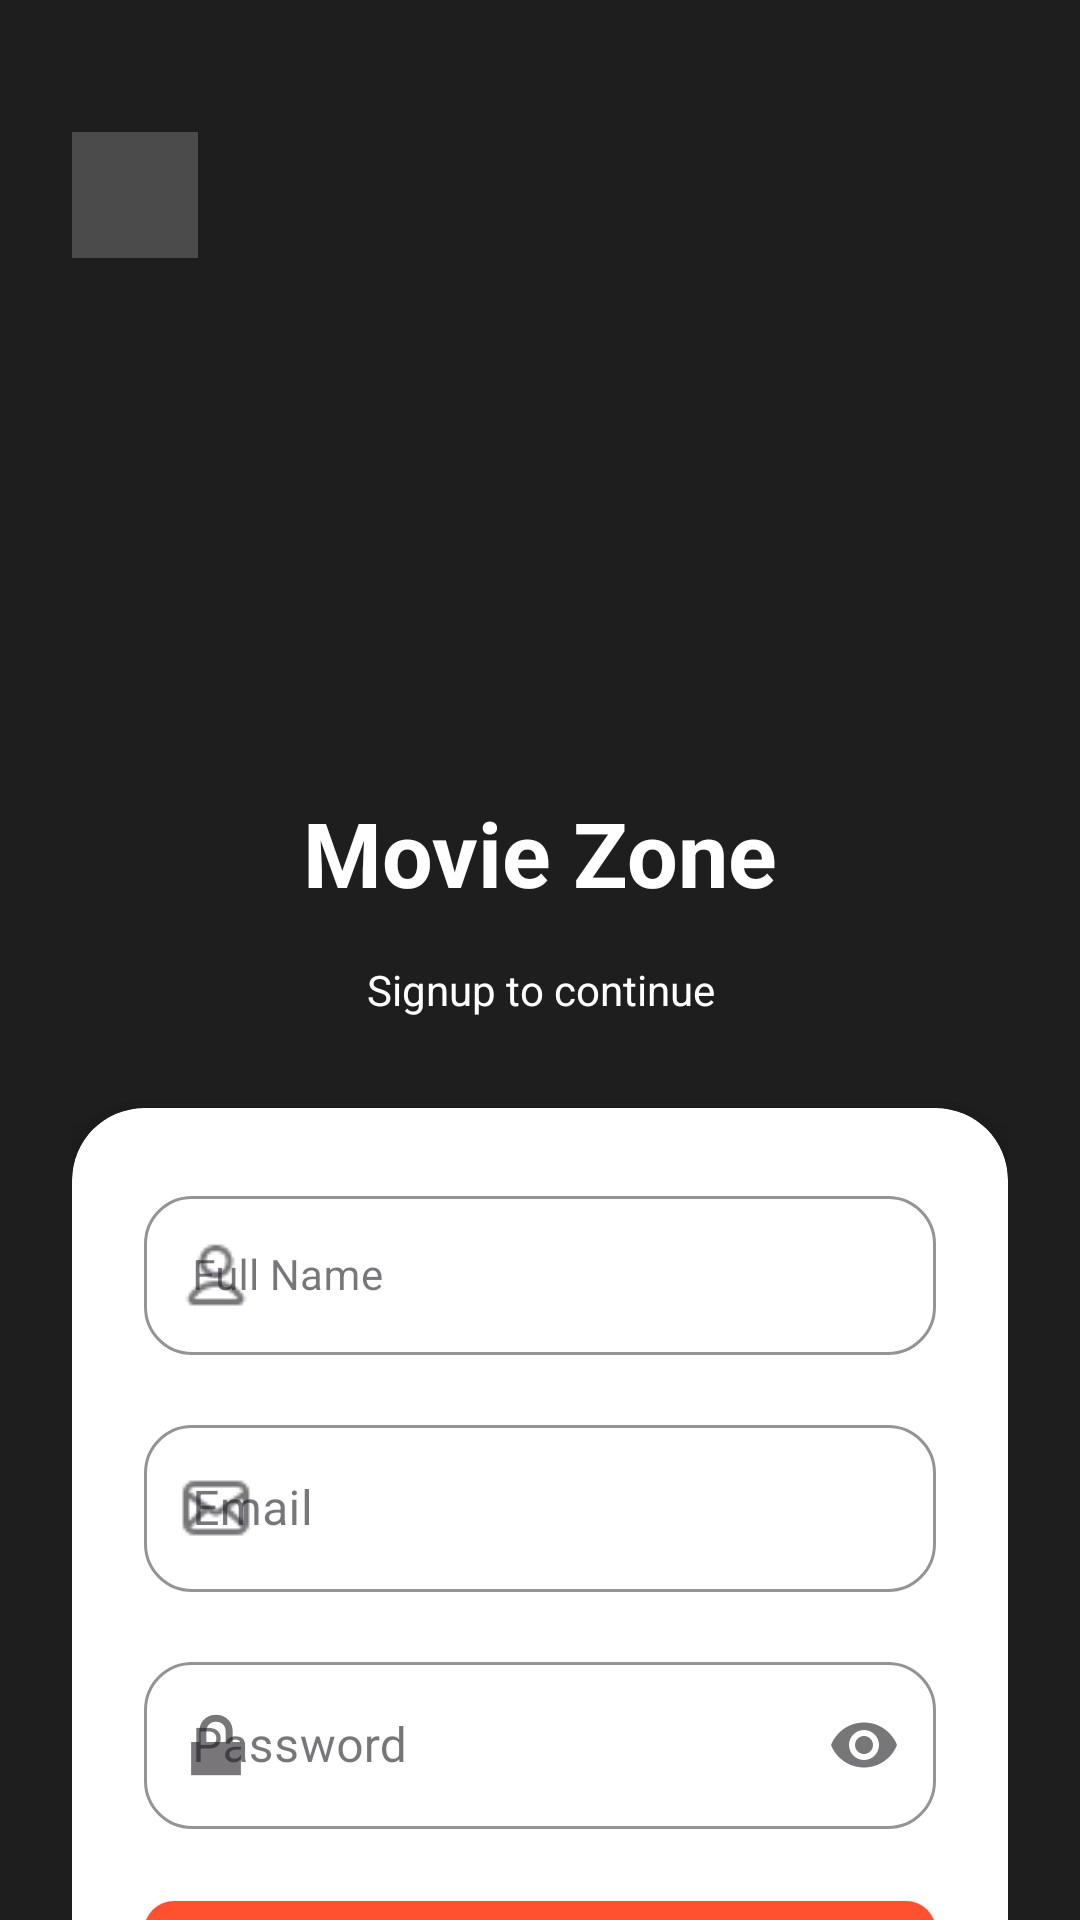

This screen was rendered from an Android layout file. Write that file and the resources it references.
<!-- AndroidManifest.xml: application theme Theme.MovieZone -->
<!-- res/layout/fragment_sign_up.xml -->
<?xml version="1.0" encoding="utf-8"?>
<FrameLayout xmlns:android="http://schemas.android.com/apk/res/android"
    xmlns:app="http://schemas.android.com/apk/res-auto"
    xmlns:tools="http://schemas.android.com/tools"
    android:layout_width="match_parent"
    android:layout_height="match_parent"
    android:background="@color/greybg"
    android:paddingTop="20dp"
    tools:context=".app.ui.auth.SignUpFragment">
<androidx.core.widget.NestedScrollView
    android:layout_width="match_parent"
    android:layout_height="match_parent">
    <androidx.constraintlayout.widget.ConstraintLayout
        android:layout_width="match_parent"
        android:layout_height="match_parent"
        android:padding="24dp">


        <ImageView
            android:id="@+id/backBtn"
            android:layout_width="42dp"
            android:layout_height="42dp"
            android:background="@color/grey"
            android:padding="10dp"
            android:src="@drawable/back"

            android:tint="@color/white"
            app:layout_constraintStart_toStartOf="parent"
            app:layout_constraintTop_toTopOf="parent" />

        <ImageView
            android:id="@+id/imageView3"
            android:layout_width="130dp"
            android:layout_height="130dp"
            android:layout_marginTop="28dp"
            android:src="@drawable/splash"
            app:layout_constraintEnd_toEndOf="parent"

            app:layout_constraintStart_toStartOf="parent"
            app:layout_constraintTop_toBottomOf="@+id/backBtn" />

        <TextView
            android:id="@+id/textView2"
            android:layout_width="wrap_content"
            android:layout_height="wrap_content"
            android:layout_marginTop="20dp"
            android:text="Movie Zone"
            android:textColor="@color/white"
            android:textSize="30sp"
            android:textStyle="bold"
            app:layout_constraintEnd_toEndOf="@+id/imageView3"
            app:layout_constraintStart_toStartOf="@+id/imageView3"

            app:layout_constraintTop_toBottomOf="@+id/imageView3"
            app:layout_goneMarginTop="16dp" />

        <TextView
            android:id="@+id/textView3"
            android:layout_width="wrap_content"
            android:layout_height="wrap_content"
            android:layout_marginTop="16sp"
            android:text="Signup to continue"
            android:textColor="@color/white"
            app:layout_constraintEnd_toEndOf="@+id/textView2"
            app:layout_constraintStart_toStartOf="@+id/textView2"
            app:layout_constraintTop_toBottomOf="@+id/textView2" />


        <androidx.cardview.widget.CardView
            android:id="@+id/signupCard"
            android:layout_width="0dp"
            android:layout_height="wrap_content"
            android:layout_marginTop="30dp"
            app:cardBackgroundColor="@android:color/white"
            app:cardCornerRadius="24dp"
            app:cardElevation="10dp"
            app:layout_constraintEnd_toEndOf="parent"
            app:layout_constraintStart_toStartOf="parent"
            app:layout_constraintTop_toBottomOf="@id/textView3">

            <LinearLayout
                android:layout_width="match_parent"
                android:layout_height="wrap_content"
                android:orientation="vertical"
                android:padding="24dp">

                <com.google.android.material.textfield.TextInputLayout
                    android:id="@+id/fullNameLayout"
                    android:layout_width="match_parent"
                    android:layout_height="wrap_content"
                    android:hint="Full Name"
                    style="@style/Widget.MaterialComponents.TextInputLayout.OutlinedBox"

                    app:startIconDrawable="@drawable/ic_user"

                    app:errorEnabled="false"
                    app:boxCornerRadiusTopStart="16dp"
                    app:boxCornerRadiusTopEnd="16dp"
                    app:boxCornerRadiusBottomStart="16dp"
                    app:boxCornerRadiusBottomEnd="16dp"

                    app:boxStrokeColor="@color/orange"
                    app:boxBackgroundColor="@android:color/white">

                    <com.google.android.material.textfield.TextInputEditText
                        android:id="@+id/fullNameEdt"
                        android:layout_width="match_parent"
                        android:layout_height="wrap_content"
                        android:inputType="textPersonName"
                        android:textColor="@android:color/black"
                        android:textSize="14sp"/>
                </com.google.android.material.textfield.TextInputLayout>
                <com.google.android.material.textfield.TextInputLayout
                    android:id="@+id/emailLayout"
                    app:errorEnabled="false"
                    style="@style/Widget.MaterialComponents.TextInputLayout.OutlinedBox"
                    android:layout_width="match_parent"
                    android:layout_height="wrap_content"
                    android:hint="Email"
                    android:layout_marginTop="18dp"
                    app:boxBackgroundColor="@color/white"
                    app:boxCornerRadiusBottomEnd="16dp"
                    app:boxCornerRadiusBottomStart="16dp"
                    app:boxCornerRadiusTopEnd="16dp"
                    app:boxCornerRadiusTopStart="16dp"
                    app:boxStrokeColor="@color/orange"

                    app:startIconDrawable="@drawable/ic_mail">

                    <com.google.android.material.textfield.TextInputEditText
                        android:id="@+id/emailEdt"

                        android:layout_width="match_parent"
                        android:layout_height="wrap_content"
                        android:inputType="textEmailAddress"
                        android:textColor="@android:color/black"
                        android:textColorHint="@color/greybg" />

                </com.google.android.material.textfield.TextInputLayout>


                <com.google.android.material.textfield.TextInputLayout
                    android:id="@+id/passwordLayout"
                    style="@style/Widget.MaterialComponents.TextInputLayout.OutlinedBox"
                    android:layout_width="match_parent"
                    android:layout_height="wrap_content"
                    android:layout_marginTop="18dp"
                    android:hint="Password"
                    app:errorEnabled="false"
                    app:boxBackgroundColor="@color/white"
                    app:boxCornerRadiusBottomEnd="16dp"
                    app:boxCornerRadiusBottomStart="16dp"
                    app:boxCornerRadiusTopEnd="16dp"
                    app:boxCornerRadiusTopStart="16dp"
                    app:boxStrokeColor="@color/orange"
                    app:endIconMode="password_toggle"
                    app:startIconDrawable="@android:drawable/ic_lock_lock">

                    <com.google.android.material.textfield.TextInputEditText
                        android:id="@+id/passwordEdt"
                        android:layout_width="match_parent"
                        android:layout_height="wrap_content"
                        android:inputType="textPassword"
                        android:textColor="@android:color/black"
                        android:textColorHint="@color/greybg" />

                </com.google.android.material.textfield.TextInputLayout>




                <androidx.appcompat.widget.AppCompatButton
                    android:id="@+id/signupBtn"
                    android:layout_width="match_parent"
                    android:layout_height="55dp"
                    android:layout_marginTop="24dp"
                    android:background="@drawable/btn_shape"
                    android:backgroundTint="@color/orange"
                    android:text="Sign up"
                    android:textAllCaps="false"
                    android:textColor="@android:color/white"
                    android:textSize="16sp"
                    android:textStyle="bold" />


                <LinearLayout
                    android:layout_width="wrap_content"
                    android:layout_height="wrap_content"
                    android:layout_gravity="center"
                    android:layout_marginTop="24dp"
                    android:orientation="horizontal">

                    <TextView
                        android:layout_width="wrap_content"
                        android:layout_height="wrap_content"
                        android:text="Already have an account? "
                        android:textColor="@color/greybg"
                        android:textSize="14sp" />

                    <TextView
                        android:id="@+id/AlredyaccBtn"
                        android:layout_width="wrap_content"
                        android:layout_height="wrap_content"
                        android:text="Login"
                        android:textColor="@color/orange"
                        android:textSize="14sp"
                        android:textStyle="bold" />

                </LinearLayout>

            </LinearLayout>

        </androidx.cardview.widget.CardView>

    </androidx.constraintlayout.widget.ConstraintLayout>
</androidx.core.widget.NestedScrollView>

</FrameLayout>
<!-- resources referenced by this layout -->
<resources>
  <color name="grey">#33FFFFFF</color>
  <color name="greybg">#1E1E1E</color>
  <color name="orange">#FF512F </color>
  <color name="white">#FFFFFFFF</color>
  <!-- drawable btn_shape (drawable) -->
  <?xml version="1.0" encoding="utf-8"?>
  <shape xmlns:android="http://schemas.android.com/apk/res/android">
      <solid android:color="@color/orange"/>,
      <corners android:radius="10dp"/>
  
  </shape>
  <!-- drawable ic_mail: png bitmap (drawable, 397 bytes) -->
  <!-- drawable ic_user: png bitmap (drawable, 386 bytes) -->
  <style name="Theme.MovieZone" parent="Base.Theme.MovieZone" />
  <style name="Base.Theme.MovieZone" parent="Theme.Material3.DayNight.NoActionBar">
          
          
      </style>
</resources>
